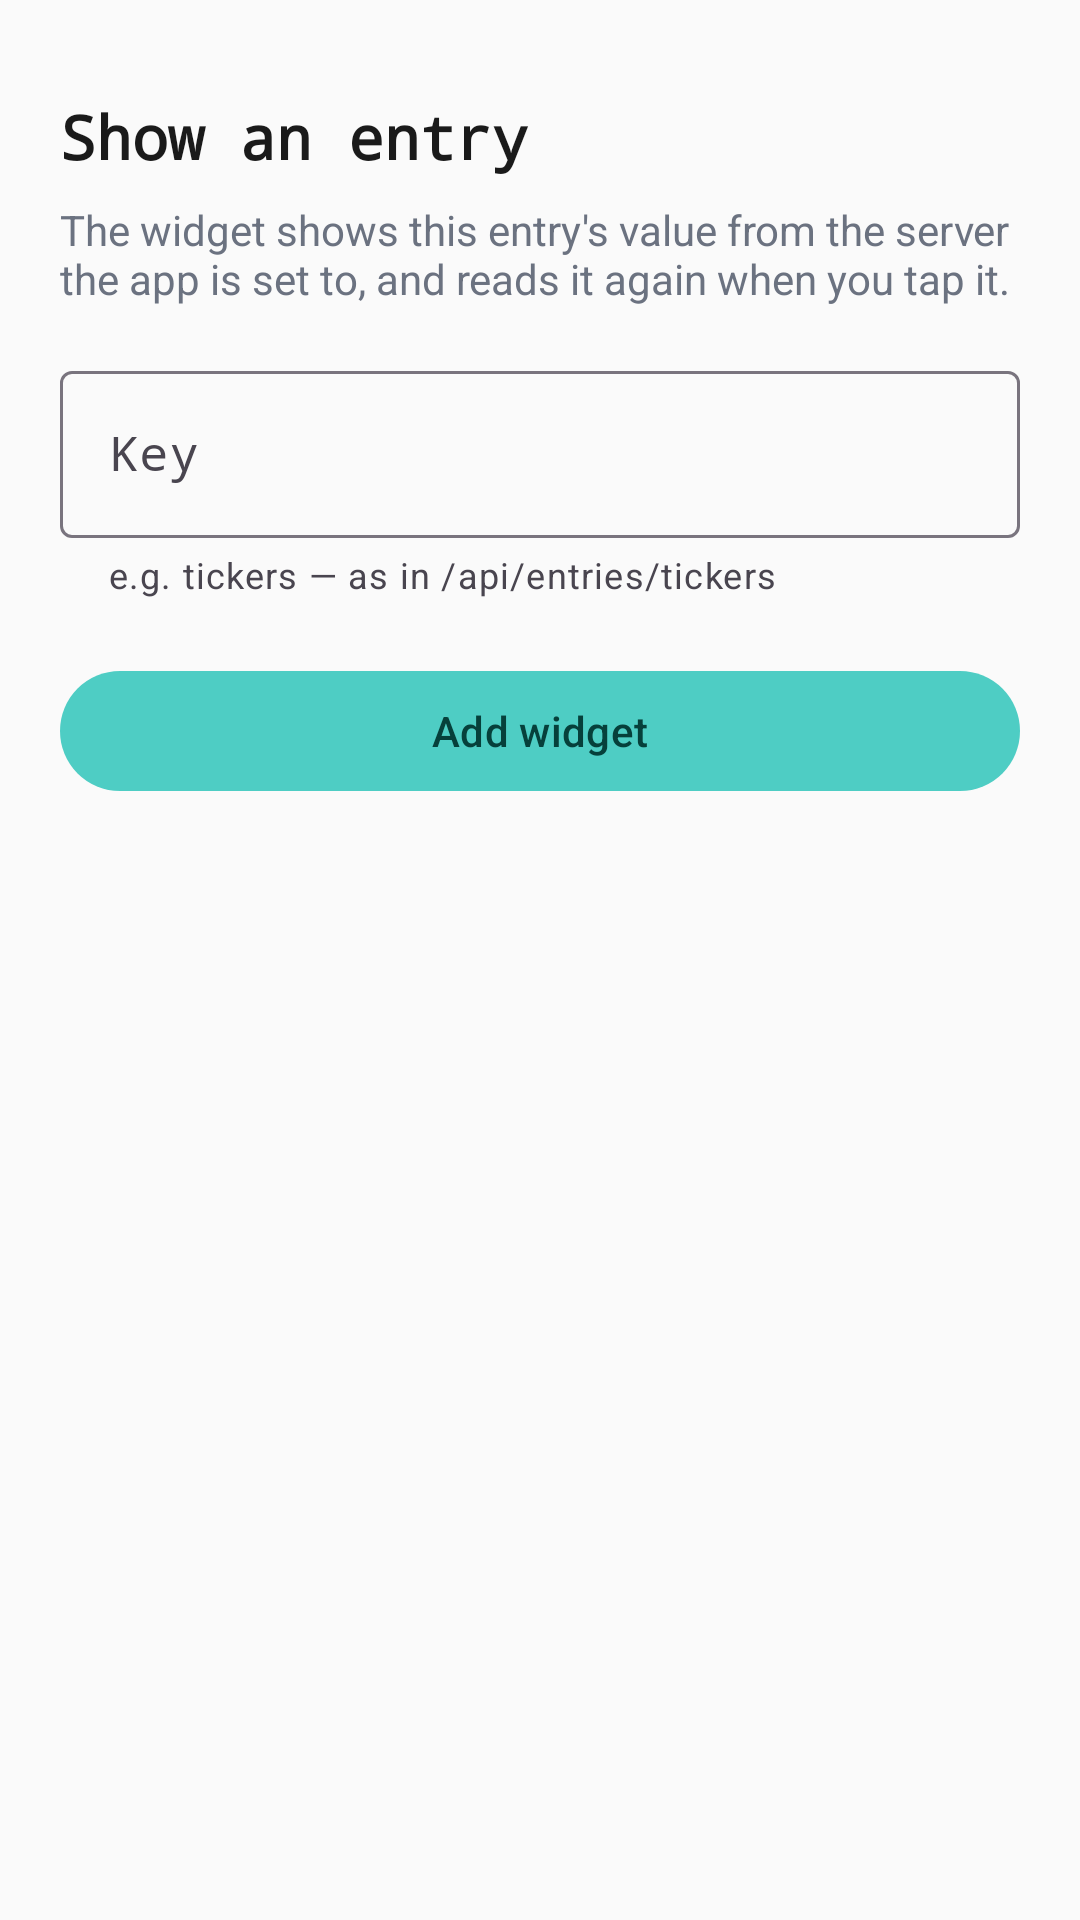

Produce the Android XML layout that renders to this screen, including the resource entries it uses.
<!-- AndroidManifest.xml: application theme Theme.HomeAPI -->
<!-- res/layout/activity_widget_config.xml -->
<?xml version="1.0" encoding="utf-8"?>
<LinearLayout xmlns:android="http://schemas.android.com/apk/res/android"
    xmlns:app="http://schemas.android.com/apk/res-auto"
    android:id="@+id/root"
    android:layout_width="match_parent"
    android:layout_height="match_parent"
    android:orientation="vertical"
    android:padding="20dp">

    <TextView
        android:layout_width="match_parent"
        android:layout_height="wrap_content"
        android:layout_marginTop="12dp"
        android:fontFamily="monospace"
        android:text="@string/widget_config_title"
        android:textColor="@color/homeapi_text"
        android:textSize="20sp"
        android:textStyle="bold" />

    <TextView
        android:layout_width="match_parent"
        android:layout_height="wrap_content"
        android:layout_marginTop="8dp"
        android:text="@string/widget_config_body"
        android:textColor="@color/homeapi_muted"
        android:textSize="14sp" />

    <com.google.android.material.textfield.TextInputLayout
        android:id="@+id/key_layout"
        style="@style/Widget.Material3.TextInputLayout.OutlinedBox"
        android:layout_width="match_parent"
        android:layout_height="wrap_content"
        android:layout_marginTop="16dp"
        android:hint="@string/widget_config_key"
        app:helperText="@string/widget_config_hint">

        <com.google.android.material.textfield.TextInputEditText
            android:id="@+id/key"
            android:layout_width="match_parent"
            android:layout_height="wrap_content"
            android:fontFamily="monospace"
            android:imeOptions="actionDone"
            android:inputType="text"
            android:singleLine="true" />
    </com.google.android.material.textfield.TextInputLayout>

    <com.google.android.material.button.MaterialButton
        android:id="@+id/save"
        android:layout_width="match_parent"
        android:layout_height="wrap_content"
        android:layout_marginTop="20dp"
        android:text="@string/widget_config_save" />
</LinearLayout>
<!-- resources referenced by this layout -->
<resources>
  <color name="homeapi_muted">#FF6B7280</color>
  <color name="homeapi_text">#FF1A1A1A</color>
  <string name="widget_config_body">The widget shows this entry\'s value from the server the app is set to, and reads it again when you tap it.</string>
  <string name="widget_config_hint">e.g. tickers — as in /api/entries/tickers</string>
  <string name="widget_config_key">Key</string>
  <string name="widget_config_save">Add widget</string>
  <string name="widget_config_title">Show an entry</string>
  <style name="Theme.HomeAPI" parent="Theme.Material3.DayNight.NoActionBar">
          <item name="colorPrimary">@color/homeapi_primary</item>
          <item name="colorOnPrimary">@color/homeapi_on_primary</item>
          <item name="colorSecondary">@color/homeapi_accent</item>
          <item name="android:colorBackground">@color/homeapi_bg</item>
          <item name="colorSurface">@color/homeapi_surface</item>
          <item name="android:windowBackground">@color/homeapi_bg</item>
      </style>
  <color name="homeapi_primary">#FF4ECDC4</color>
  <color name="homeapi_on_primary">#FF06403B</color>
  <color name="homeapi_accent">#FF2F9E93</color>
  <color name="homeapi_bg">#FFFAFAFA</color>
  <color name="homeapi_surface">#FFFFFFFF</color>
</resources>
